Run: headless pygame with SDL's dummy video driver; simulated clock (each Clock.tick advances the game by its frame time, no real sleeping); random seed 0; keys injected as events and as key.get_pressed() state; no mouse input; restart key SPACE tapped at the start of phases 3 and 4.
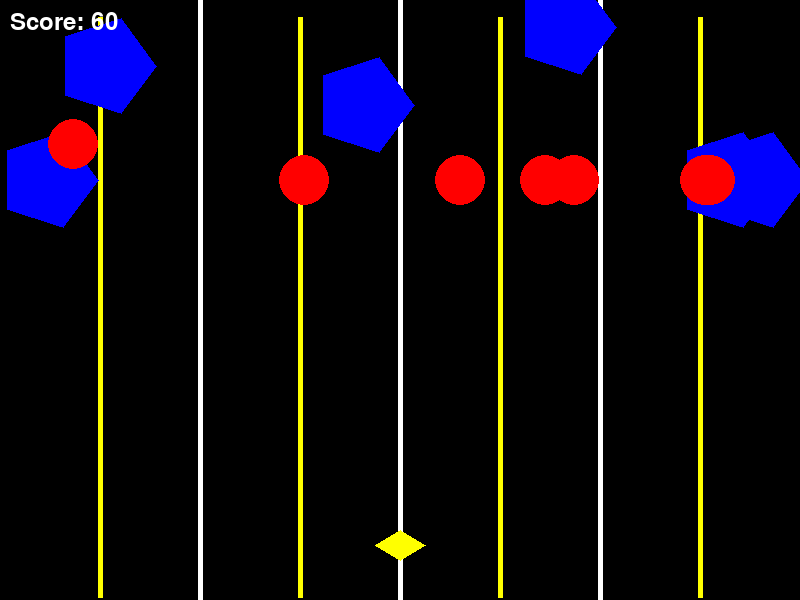
Frame 1 of 4 · flips 1–60 · no input
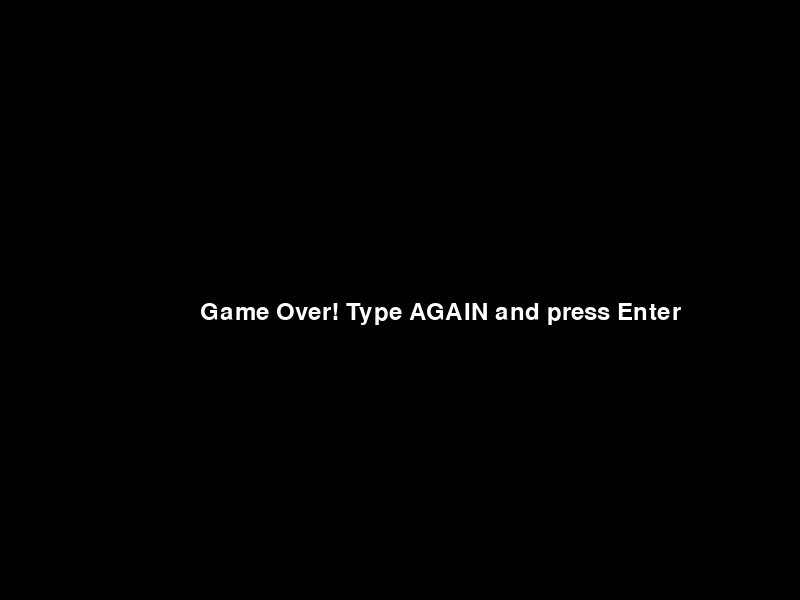
Frame 2 of 4 · flips 61–180 · tapped SPACE, RETURN · held RIGHT (→), D
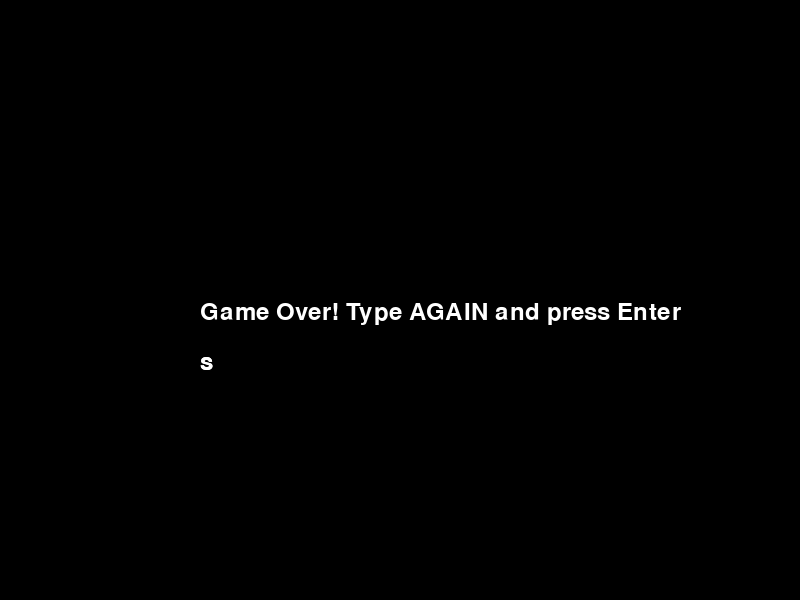
Frame 3 of 4 · flips 181–300 · tapped SPACE · held DOWN (↓), S
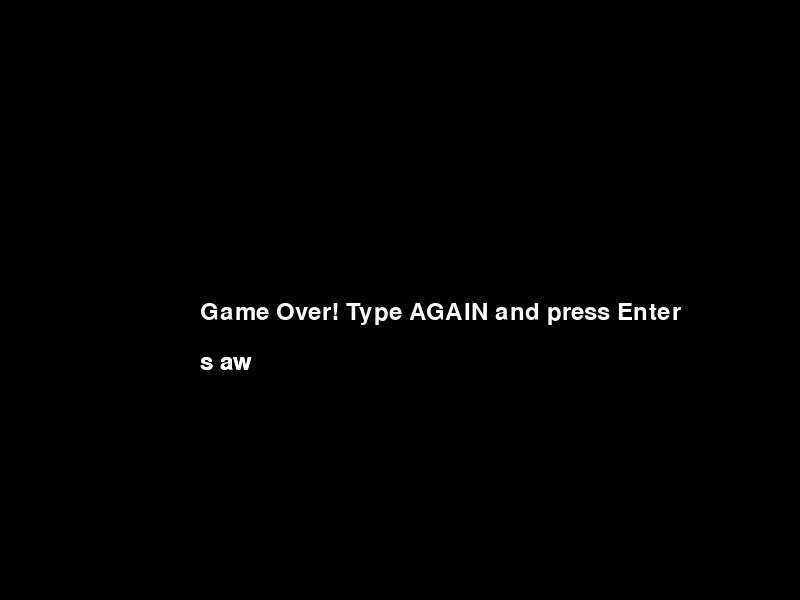
Frame 4 of 4 · flips 301–420 · tapped SPACE · held LEFT (←), A, UP (↑), W

The pygame program that drew these frames:

import pygame
import random
import math

# Inicialización de Pygame
pygame.init()

# Configuración de la pantalla
WIDTH, HEIGHT = 800, 600
screen = pygame.display.set_mode((WIDTH, HEIGHT))
pygame.display.set_caption("Bicycle Runner")

# Configuración de colores
WHITE = (255, 255, 255)
BLACK = (0, 0, 0)
YELLOW = (255, 255, 0)
RED = (255, 0, 0)
BLUE = (0, 0, 255)
PURPLE = (128, 0, 128)
GREEN = (0, 255, 0)

# Configuración de la bicicleta
bike_width, bike_height = 50, 30
bike_x = WIDTH // 2 - bike_width // 2
bike_y = HEIGHT - 70
bike_speed = 5

# Configuración de los carriles
lane_width = WIDTH // 4

# Configuración de obstáculos
obstacle_radius = 25
obstacle_size = 50
obstacle_hex_size = 40
obstacles = []
obstacle_speed = 3
initial_obstacle_count = 10
obstacle_interval = 12
score = 0
side_moving_speed = 4

# Fuentes
font = pygame.font.SysFont(None, 35)

# Variables para la entrada del usuario
user_input = ""

# Función para reiniciar el juego
def reset_game():
    global score, obstacle_list, bike_x, bike_y, obstacle_speed, obstacle_interval, game_over
    score = 0
    obstacle_list.clear()  # Limpiar los obstáculos existentes
    bike_x = WIDTH // 2 - bike_width // 2
    bike_y = HEIGHT - 70
    obstacle_speed = 10
    obstacle_interval = 10
    game_over = False
    # Generar obstáculos iniciales
    for _ in range(initial_obstacle_count):
        obstacle_list.append(create_obstacle())

# Funciones para dibujar
def draw_bike(x, y):
    points = [
        (x + bike_width // 2, y),
        (x + bike_width, y + bike_height // 2),
        (x + bike_width // 2, y + bike_height),
        (x, y + bike_height // 2)
    ]
    pygame.draw.polygon(screen, YELLOW, points)

def draw_circle_obstacle(x, y):
    pygame.draw.circle(screen, RED, (x, y), obstacle_radius)

def draw_pentagon_obstacle(x, y):
    points = []
    for i in range(5):
        angle = math.radians(72 * i)
        point_x = x + obstacle_size * math.cos(angle)
        point_y = y + obstacle_size * math.sin(angle)
        points.append((point_x, point_y))
    pygame.draw.polygon(screen, BLUE, points)

def draw_triangle_obstacle(x, y):
    points = [
        (x, y - 30),
        (x + 30, y + 30),
        (x - 30, y + 30)
    ]
    pygame.draw.polygon(screen, PURPLE, points)

def draw_hexagon_obstacle(x, y):
    points = []
    for i in range(6):
        angle = math.radians(60 * i)
        point_x = x + obstacle_size * math.cos(angle)
        point_y = y + obstacle_size * math.sin(angle)
        points.append((point_x, point_y))
    pygame.draw.polygon(screen, GREEN, points)

def draw_obstacles(obs_list):
    for obs in obs_list:
        if obs['type'] == 'circle':
            draw_circle_obstacle(obs['rect'].centerx, obs['rect'].centery)
        elif obs['type'] == 'pentagon':
            draw_pentagon_obstacle(obs['rect'].centerx, obs['rect'].centery)
        elif obs['type'] == 'triangle':
            draw_triangle_obstacle(obs['rect'].centerx, obs['rect'].centery)
        elif obs['type'] == 'hexagon':
            draw_hexagon_obstacle(obs['rect'].centerx, obs['rect'].centery)

def draw_dividers_and_lines(offset):
    for i in range(1, 4):
        pygame.draw.line(screen, WHITE, (i * lane_width, 0), (i * lane_width, HEIGHT), 5)
    for i in range(0, WIDTH, lane_width):
        for j in range(0, HEIGHT, 60):
            pygame.draw.line(screen, YELLOW, (i + lane_width // 2, (j + offset) % HEIGHT), (i + lane_width // 2, (j + offset + 20) % HEIGHT), 5)

def create_obstacle():
    lane = random.randint(0, 3) * lane_width
    x_pos = random.randint(lane, lane + lane_width - obstacle_radius)
    obstacle_type = random.choice(['circle', 'pentagon'])
    
    # Introducir triángulos y hexágonos después de 300 y 600 puntos
    if score > 300:
        obstacle_type = random.choice(['circle', 'pentagon', 'triangle'])
    if score > 600:
        obstacle_type = random.choice(['circle', 'pentagon', 'triangle', 'hexagon'])

    return {
        'rect': pygame.Rect(x_pos, -obstacle_radius if obstacle_type == 'circle' else -obstacle_size,
                            obstacle_radius * 2,
                            obstacle_radius * 2 if obstacle_type == 'circle' else obstacle_size * 2),
        'type': obstacle_type,
        'direction': random.choice([-1, 1])
    }

def move_obstacles(obs_list):
    for obs in obs_list:
        obs['rect'].y += obstacle_speed
        if score > 500:
            obs['rect'].x += obs['direction'] * 2
            if obs['rect'].x <= (obs['rect'].left // lane_width) * lane_width:
                obs['direction'] = 1
            elif obs['rect'].x + (obstacle_radius * 2 if obs['type'] == 'circle' else obstacle_size) >= (obs['rect'].left // lane_width + 1) * lane_width:
                obs['direction'] = -1
    return [obs for obs in obs_list if obs['rect'].y < HEIGHT]

def check_collision(bike_rect, obs_list):
    for obs in obs_list:
        if bike_rect.colliderect(obs['rect']):
            return True
    return False

def draw_score():
    score_text = font.render(f"Score: {score}", True, WHITE)
    screen.blit(score_text, (10, 10))

def show_game_over():
    game_over_text = font.render("Game Over! Type AGAIN and press Enter", True, WHITE)
    screen.blit(game_over_text, (WIDTH // 4, HEIGHT // 2))
    user_input_text = font.render(user_input, True, WHITE)
    screen.blit(user_input_text, (WIDTH // 4, HEIGHT // 2 + 50))

# Bucle Principal del Juego
running = True
game_over = False
clock = pygame.time.Clock()
obstacle_timer = 0
obstacle_list = []
line_offset = 0

# Crear obstáculos iniciales
for _ in range(initial_obstacle_count):
    obstacle_list.append(create_obstacle())

while running:
    for event in pygame.event.get():
        if event.type == pygame.QUIT:
            running = False
        elif event.type == pygame.KEYDOWN:
            if game_over:
                if event.key == pygame.K_BACKSPACE:
                    user_input = user_input[:-1]  # Borrar el último carácter del texto ingresado
                elif event.key == pygame.K_RETURN:  # Si se presiona Enter
                    if user_input.upper() == "AGAIN":  # Verificar si el texto ingresado es "AGAIN"
                        reset_game()  # Reiniciar el juego
                    user_input = ""  # Reiniciar el texto de entrada
                elif event.key == pygame.K_SPACE:
                    user_input += " "  # Añadir un espacio al texto ingresado
                else:
                    user_input += event.unicode  # Añadir el carácter ingresado al texto

    # Si el juego no ha terminado
    if not game_over:
        # Movimiento de la bicicleta
        keys = pygame.key.get_pressed()
        if keys[pygame.K_LEFT]:
            bike_x -= bike_speed
        if keys[pygame.K_RIGHT]:
            bike_x += bike_speed
        if keys[pygame.K_UP]:
            bike_y -= bike_speed
        if keys[pygame.K_DOWN]:
            bike_y += bike_speed

        # Limitar la bicicleta dentro de los carriles
        bike_x = max(lane_width // 2 - bike_width // 2, min(bike_x, WIDTH - lane_width // 2 - bike_width // 2))
        bike_y = max(0, min(bike_y, HEIGHT - bike_height))

        # Creación de obstáculos
        obstacle_timer += 1
        if obstacle_timer > obstacle_interval:
            obstacle_list.append(create_obstacle())
            obstacle_timer = 0

        # Aumentar el número de obstáculos después de un tiempo
        if score > 0 and score % 100 == 0:
            obstacle_interval = max(10, obstacle_interval - 1)

        # Movimiento de obstáculos y comprobación de colisiones
        obstacle_list = move_obstacles(obstacle_list)
        bike_rect = pygame.Rect(bike_x, bike_y, bike_width, bike_height)
        if check_collision(bike_rect, obstacle_list):
            game_over = True

        # Actualización del puntaje
        score += 1

        # Aumento de dificultad
        if score % 100 == 0:
            obstacle_speed += 1

        # Dibujo en pantalla
        screen.fill(BLACK)
        draw_dividers_and_lines(line_offset)
        draw_bike(bike_x, bike_y)
        draw_obstacles(obstacle_list)

        draw_score()

        # Actualizar el desplazamiento de las líneas discontinuas
        line_offset = (line_offset + obstacle_speed) % 60

    else:
        screen.fill(BLACK)  # Pantalla en negro cuando el juego termina
        show_game_over()
        # Renderizar el texto ingresado por el usuario
        user_input_text = font.render(user_input, True, WHITE)
        screen.blit(user_input_text, (WIDTH // 4, HEIGHT // 2 + 50))

    pygame.display.flip()
    clock.tick(30)

pygame.quit()
